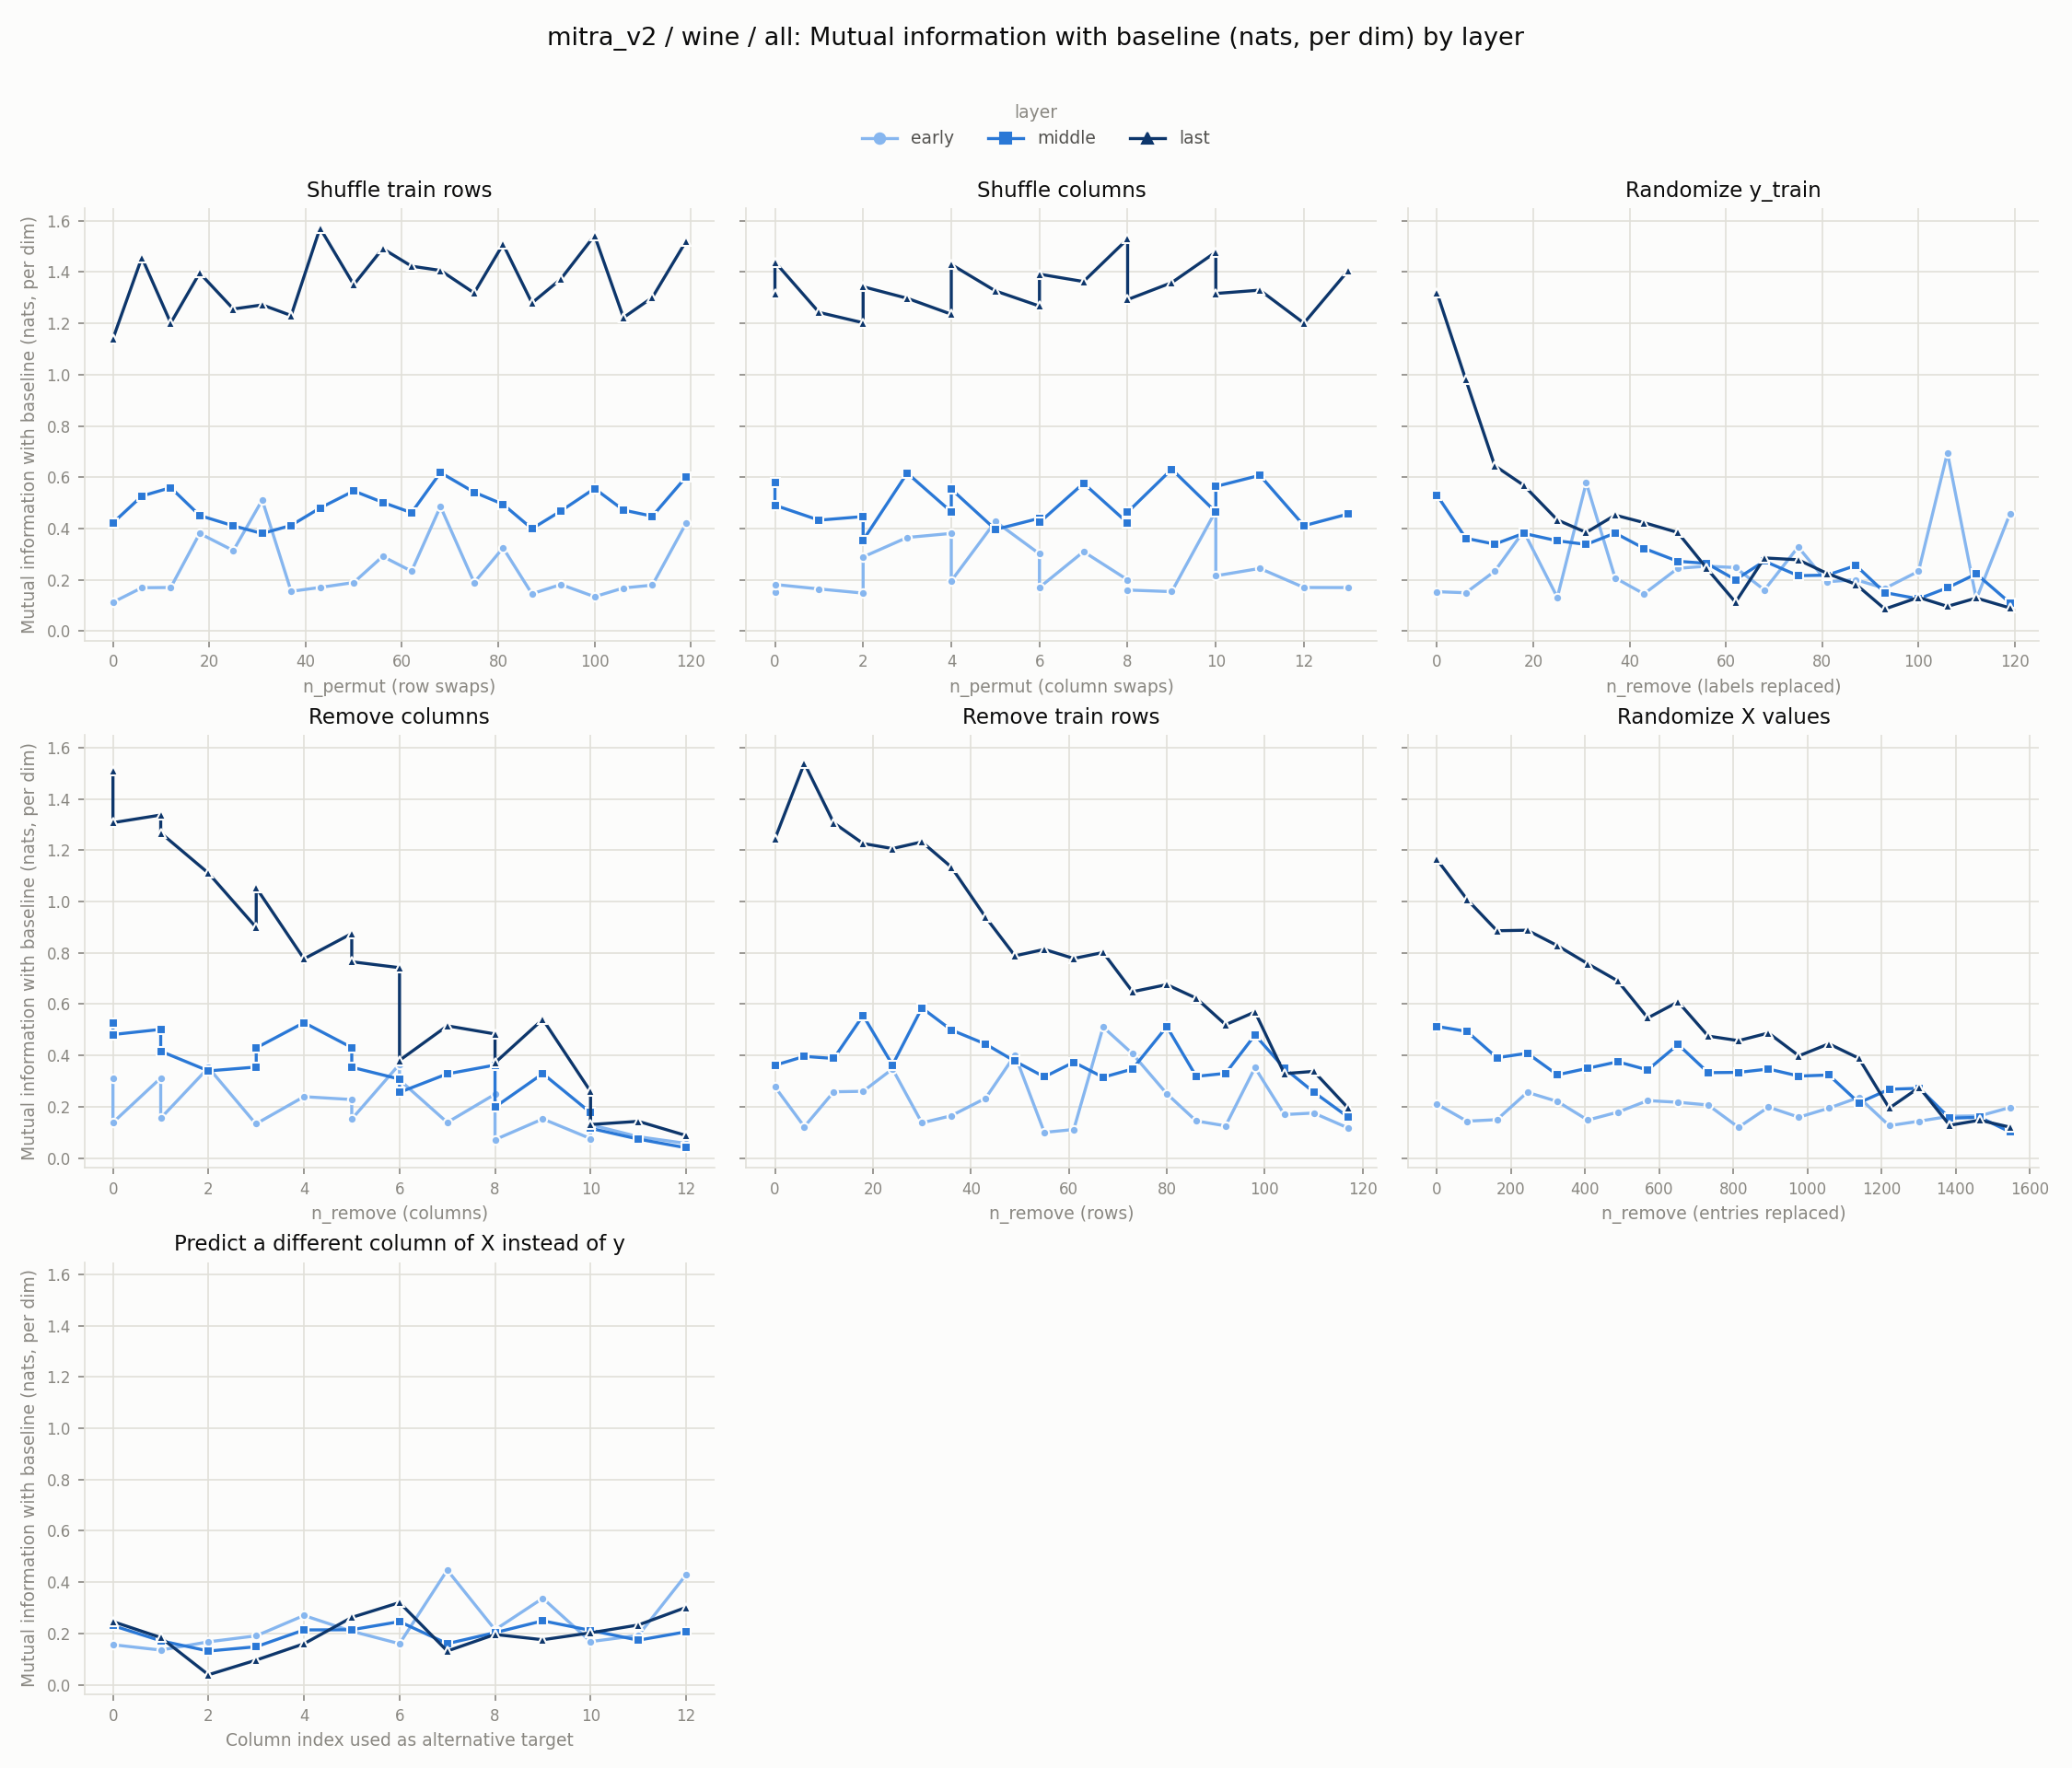

Data behind this chart, as committed beside it:
experiment, layer, level, value
row_shuffle, early, 0, 0.1127
row_shuffle, early, 6, 0.1694
row_shuffle, early, 12, 0.1703
row_shuffle, early, 18, 0.381
row_shuffle, early, 25, 0.3141
row_shuffle, early, 31, 0.5114
row_shuffle, early, 37, 0.1553
row_shuffle, early, 43, 0.1705
row_shuffle, early, 50, 0.1897
row_shuffle, early, 56, 0.2915
row_shuffle, early, 62, 0.2338
row_shuffle, early, 68, 0.4862
row_shuffle, early, 75, 0.1896
row_shuffle, early, 81, 0.3248
row_shuffle, early, 87, 0.1457
row_shuffle, early, 93, 0.182
row_shuffle, early, 100, 0.1344
row_shuffle, early, 106, 0.1684
row_shuffle, early, 112, 0.1794
row_shuffle, early, 119, 0.4206
col_shuffle, early, 0, 0.1527
col_shuffle, early, 0, 0.182
col_shuffle, early, 1, 0.1646
col_shuffle, early, 2, 0.1483
col_shuffle, early, 2, 0.2894
col_shuffle, early, 3, 0.3653
col_shuffle, early, 4, 0.3811
col_shuffle, early, 4, 0.196
col_shuffle, early, 5, 0.4276
col_shuffle, early, 6, 0.3015
col_shuffle, early, 6, 0.1705
col_shuffle, early, 7, 0.31
col_shuffle, early, 8, 0.2001
col_shuffle, early, 8, 0.1604
col_shuffle, early, 9, 0.1541
col_shuffle, early, 10, 0.469
col_shuffle, early, 10, 0.2158
col_shuffle, early, 11, 0.2446
col_shuffle, early, 12, 0.1703
col_shuffle, early, 13, 0.1699
random_labels, early, 0, 0.1539
random_labels, early, 6, 0.1497
random_labels, early, 12, 0.2337
random_labels, early, 18, 0.3897
random_labels, early, 25, 0.1317
random_labels, early, 31, 0.5787
random_labels, early, 37, 0.2076
random_labels, early, 43, 0.1454
random_labels, early, 50, 0.2449
random_labels, early, 56, 0.2534
random_labels, early, 62, 0.2481
random_labels, early, 68, 0.1604
random_labels, early, 75, 0.3281
random_labels, early, 81, 0.1926
random_labels, early, 87, 0.2006
random_labels, early, 93, 0.1666
random_labels, early, 100, 0.2335
random_labels, early, 106, 0.6954
random_labels, early, 112, 0.1245
random_labels, early, 119, 0.4587
... 339 more rows
